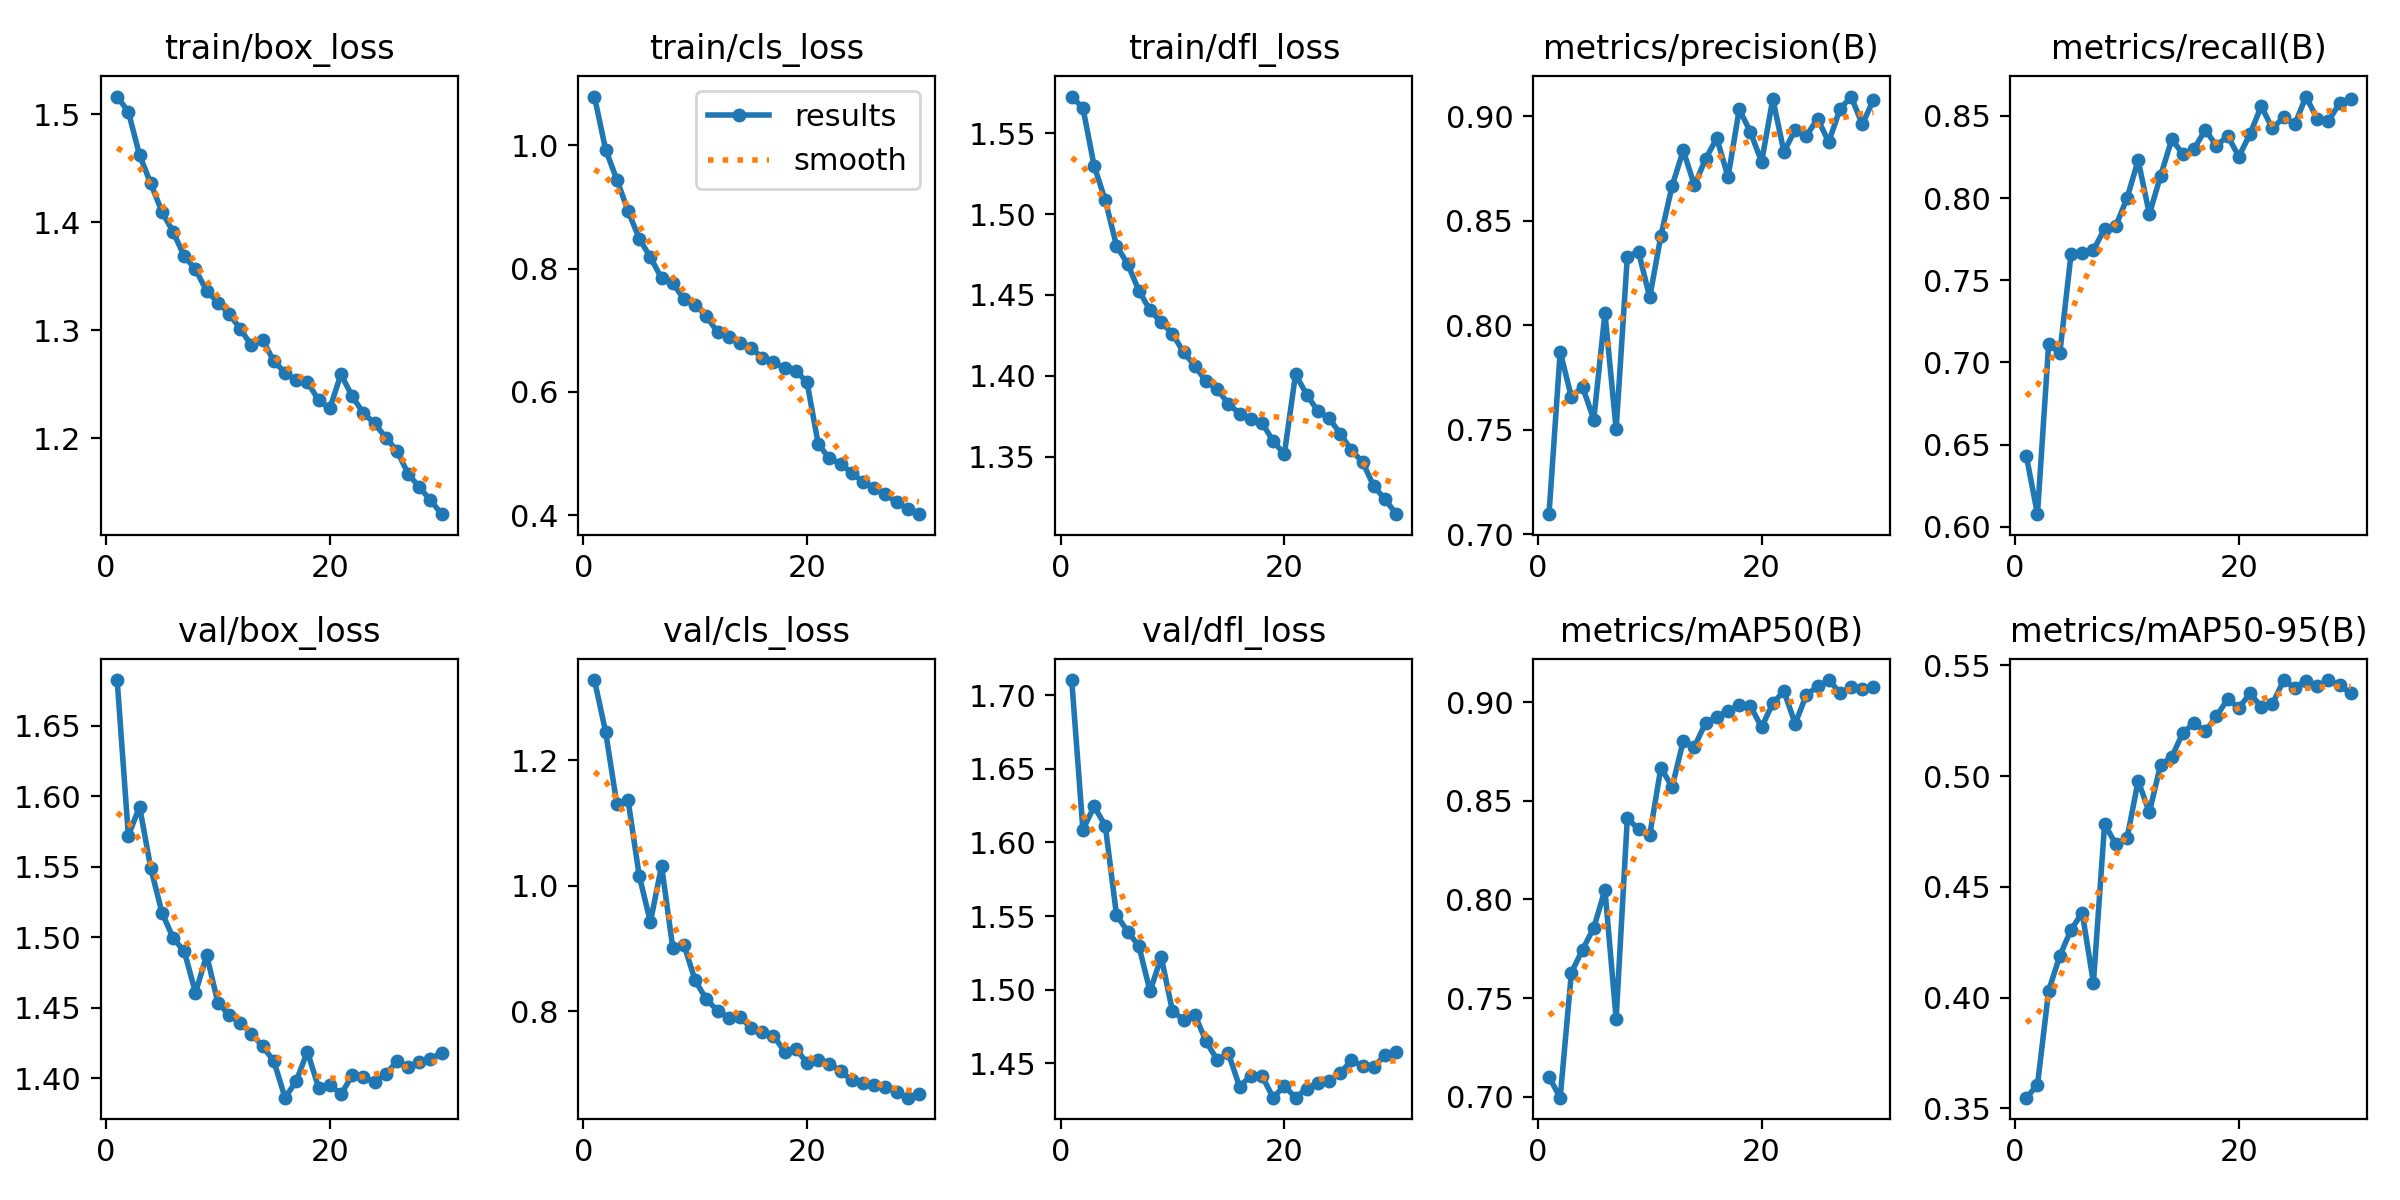

The data file committed next to this chart (first rows):
epoch, time, train/box_loss, train/cls_loss, train/dfl_loss, metrics/precision(B), metrics/recall(B), metrics/mAP50(B), metrics/mAP50-95(B), val/box_loss, val/cls_loss, val/dfl_loss, lr/pg0, lr/pg1, lr/pg2
1, 201.5, 1.517, 1.079, 1.573, 0.7096, 0.6433, 0.71, 0.3548, 1.682, 1.328, 1.71, 0.0003329, 0.0003329, 0.06704
2, 364.9, 1.502, 0.9928, 1.566, 0.7874, 0.6076, 0.6995, 0.3605, 1.572, 1.245, 1.609, 0.0006443, 0.0006443, 0.03402
3, 527.7, 1.462, 0.9444, 1.53, 0.7657, 0.711, 0.7628, 0.4031, 1.593, 1.13, 1.625, 0.0009336, 0.0009336, 0.0009727
4, 690, 1.436, 0.8937, 1.509, 0.7705, 0.7057, 0.7745, 0.4188, 1.549, 1.137, 1.611, 0.000901, 0.000901, 0.000901
5, 852.3, 1.41, 0.8487, 1.481, 0.7549, 0.7658, 0.7855, 0.4306, 1.518, 1.016, 1.551, 0.000868, 0.000868, 0.000868
6, 1015, 1.391, 0.8184, 1.469, 0.8058, 0.7668, 0.8048, 0.4382, 1.5, 0.9419, 1.54, 0.000835, 0.000835, 0.000835
7, 1177, 1.368, 0.7843, 1.453, 0.7503, 0.7682, 0.7396, 0.4067, 1.49, 1.031, 1.53, 0.000802, 0.000802, 0.000802
8, 1339, 1.356, 0.7764, 1.441, 0.8329, 0.7814, 0.8411, 0.4783, 1.461, 0.9007, 1.499, 0.000769, 0.000769, 0.000769
9, 1502, 1.336, 0.7506, 1.433, 0.8353, 0.783, 0.8355, 0.4692, 1.487, 0.9056, 1.522, 0.000736, 0.000736, 0.000736
10, 1664, 1.326, 0.7413, 1.426, 0.8134, 0.7999, 0.8325, 0.4718, 1.454, 0.8488, 1.486, 0.000703, 0.000703, 0.000703
11, 1826, 1.315, 0.7228, 1.414, 0.8428, 0.8231, 0.8668, 0.4979, 1.445, 0.8188, 1.479, 0.00067, 0.00067, 0.00067
12, 1989, 1.301, 0.697, 1.406, 0.8667, 0.7903, 0.8569, 0.4836, 1.44, 0.8005, 1.483, 0.000637, 0.000637, 0.000637
13, 2151, 1.286, 0.6892, 1.397, 0.8837, 0.8135, 0.8803, 0.5051, 1.432, 0.7896, 1.465, 0.000604, 0.000604, 0.000604
14, 2313, 1.291, 0.6785, 1.392, 0.8669, 0.8357, 0.8774, 0.5085, 1.423, 0.79, 1.452, 0.000571, 0.000571, 0.000571
15, 2475, 1.271, 0.6714, 1.383, 0.8797, 0.8268, 0.8895, 0.5196, 1.412, 0.7735, 1.457, 0.000538, 0.000538, 0.000538
16, 2638, 1.261, 0.6554, 1.377, 0.8896, 0.8301, 0.8925, 0.5238, 1.386, 0.7667, 1.434, 0.000505, 0.000505, 0.000505
17, 2800, 1.254, 0.648, 1.374, 0.871, 0.8416, 0.8955, 0.5201, 1.398, 0.7607, 1.442, 0.000472, 0.000472, 0.000472
18, 2963, 1.252, 0.639, 1.371, 0.9034, 0.8318, 0.8983, 0.527, 1.419, 0.7351, 1.442, 0.000439, 0.000439, 0.000439
19, 3125, 1.235, 0.6341, 1.36, 0.8926, 0.8379, 0.8981, 0.5347, 1.393, 0.7397, 1.427, 0.000406, 0.000406, 0.000406
20, 3287, 1.228, 0.6155, 1.351, 0.8782, 0.8253, 0.8872, 0.5308, 1.396, 0.7175, 1.435, 0.000373, 0.000373, 0.000373
21, 3450, 1.259, 0.5153, 1.401, 0.9084, 0.8392, 0.8994, 0.5373, 1.389, 0.7225, 1.427, 0.00034, 0.00034, 0.00034
22, 3611, 1.239, 0.4921, 1.388, 0.883, 0.8559, 0.9054, 0.5312, 1.402, 0.7163, 1.433, 0.000307, 0.000307, 0.000307
23, 3773, 1.223, 0.4837, 1.378, 0.8937, 0.8424, 0.8891, 0.5326, 1.401, 0.704, 1.437, 0.000274, 0.000274, 0.000274
24, 3935, 1.214, 0.4683, 1.374, 0.8907, 0.8492, 0.9036, 0.5432, 1.397, 0.6895, 1.438, 0.000241, 0.000241, 0.000241
25, 4097, 1.201, 0.4544, 1.364, 0.899, 0.8449, 0.908, 0.5398, 1.403, 0.6855, 1.443, 0.000208, 0.000208, 0.000208
26, 4259, 1.188, 0.4435, 1.354, 0.8878, 0.8618, 0.9112, 0.5431, 1.412, 0.6818, 1.452, 0.000175, 0.000175, 0.000175
27, 4420, 1.167, 0.4338, 1.347, 0.9035, 0.8482, 0.9048, 0.5405, 1.408, 0.6796, 1.448, 0.000142, 0.000142, 0.000142
28, 4582, 1.155, 0.4213, 1.332, 0.9095, 0.8469, 0.9074, 0.5433, 1.412, 0.6714, 1.448, 0.000109, 0.000109, 0.000109
29, 4744, 1.143, 0.4102, 1.324, 0.8962, 0.8578, 0.9065, 0.5409, 1.414, 0.6619, 1.456, 7.6e-05, 7.6e-05, 7.6e-05
30, 4905, 1.13, 0.4017, 1.314, 0.9081, 0.8602, 0.9075, 0.5375, 1.418, 0.668, 1.458, 4.3e-05, 4.3e-05, 4.3e-05
